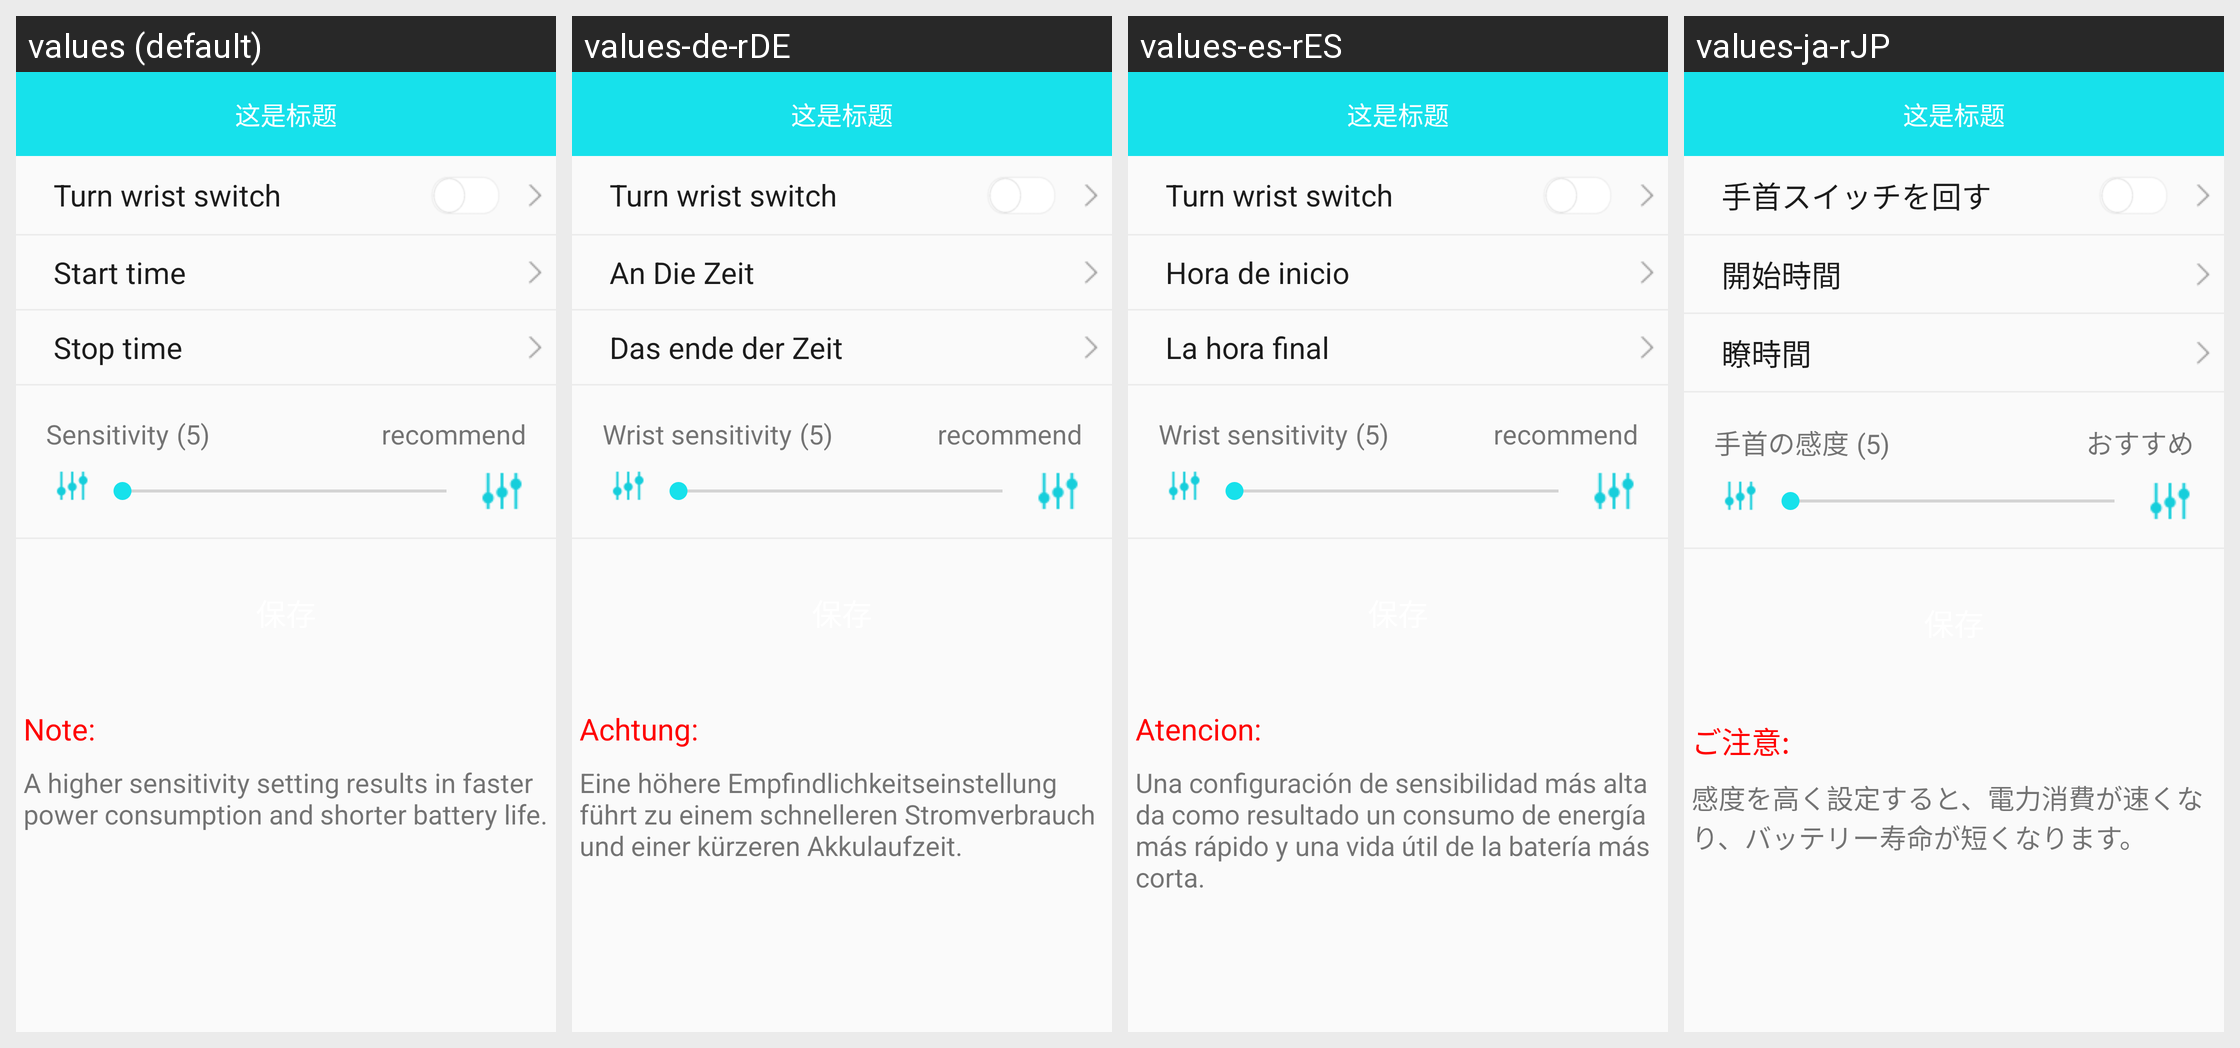

Strings drawn on this Android screen and how each of the app's shown locales translates them:
Android screen res/layout/activity_b30_turn_wrist_set.xml rendered under 4 locales, left to right: values (default), values-de-rDE, values-es-rES, values-ja-rJP. Device: Nexus 5 (rendered at 1080×1920; each locale shown at half size, 540×960, under a caption strip naming it); theme BAppTheme.
Other locales in the repository, not shown: values-en, values-fr-rBE, values-fr-rCA, values-fr-rFR, values-it-rCH, values-it-rIT, values-ko-rKR, values-pt-rBR, values-ru-rRU, values-vi-rVN, values-zh-rCN, values-zh-rHK, values-zh-rTW.
Strings drawn on this screen, with the default value and each locale's value (text and hints the layout hard-codes, and strings that could not be matched under every locale, appear in the picture but are not listed):

string_turn_wrist_switch
  values: Turn wrist switch
  values-de-rDE: Turn wrist switch
  values-es-rES: Turn wrist switch
  values-ja-rJP: 手首スイッチを回す

start_time
  values: Start time
  values-de-rDE: An Die Zeit
  values-es-rES: Hora de inicio
  values-ja-rJP: 開始時間

end_time
  values: Stop time
  values-de-rDE: Das ende der Zeit
  values-es-rES: La hora final
  values-ja-rJP: 瞭時間

string_wrist_sensitivity
  values: Sensitivity
  values-de-rDE: Wrist sensitivity
  values-es-rES: Wrist sensitivity
  values-ja-rJP: 手首の感度

string_recommend
  values: recommend
  values-de-rDE: recommend
  values-es-rES: recommend
  values-ja-rJP: おすすめ

string_note
  values: Note:
  values-de-rDE: Achtung:
  values-es-rES: Atencion:
  values-ja-rJP: ご注意:

string_wrist_alert
  values: A higher sensitivity setting results in faster power consumption and shorter battery life.
  values-de-rDE: Eine höhere Empfindlichkeitseinstellung führt zu einem schnelleren Stromverbrauch und einer kürzeren Akkulaufzeit.
  values-es-rES: Una configuración de sensibilidad más alta da como resultado un consumo de energía más rápido y una vida útil de la batería más corta.
  values-ja-rJP: 感度を高く設定すると、電力消費が速くなり、バッテリー寿命が短くなります。
